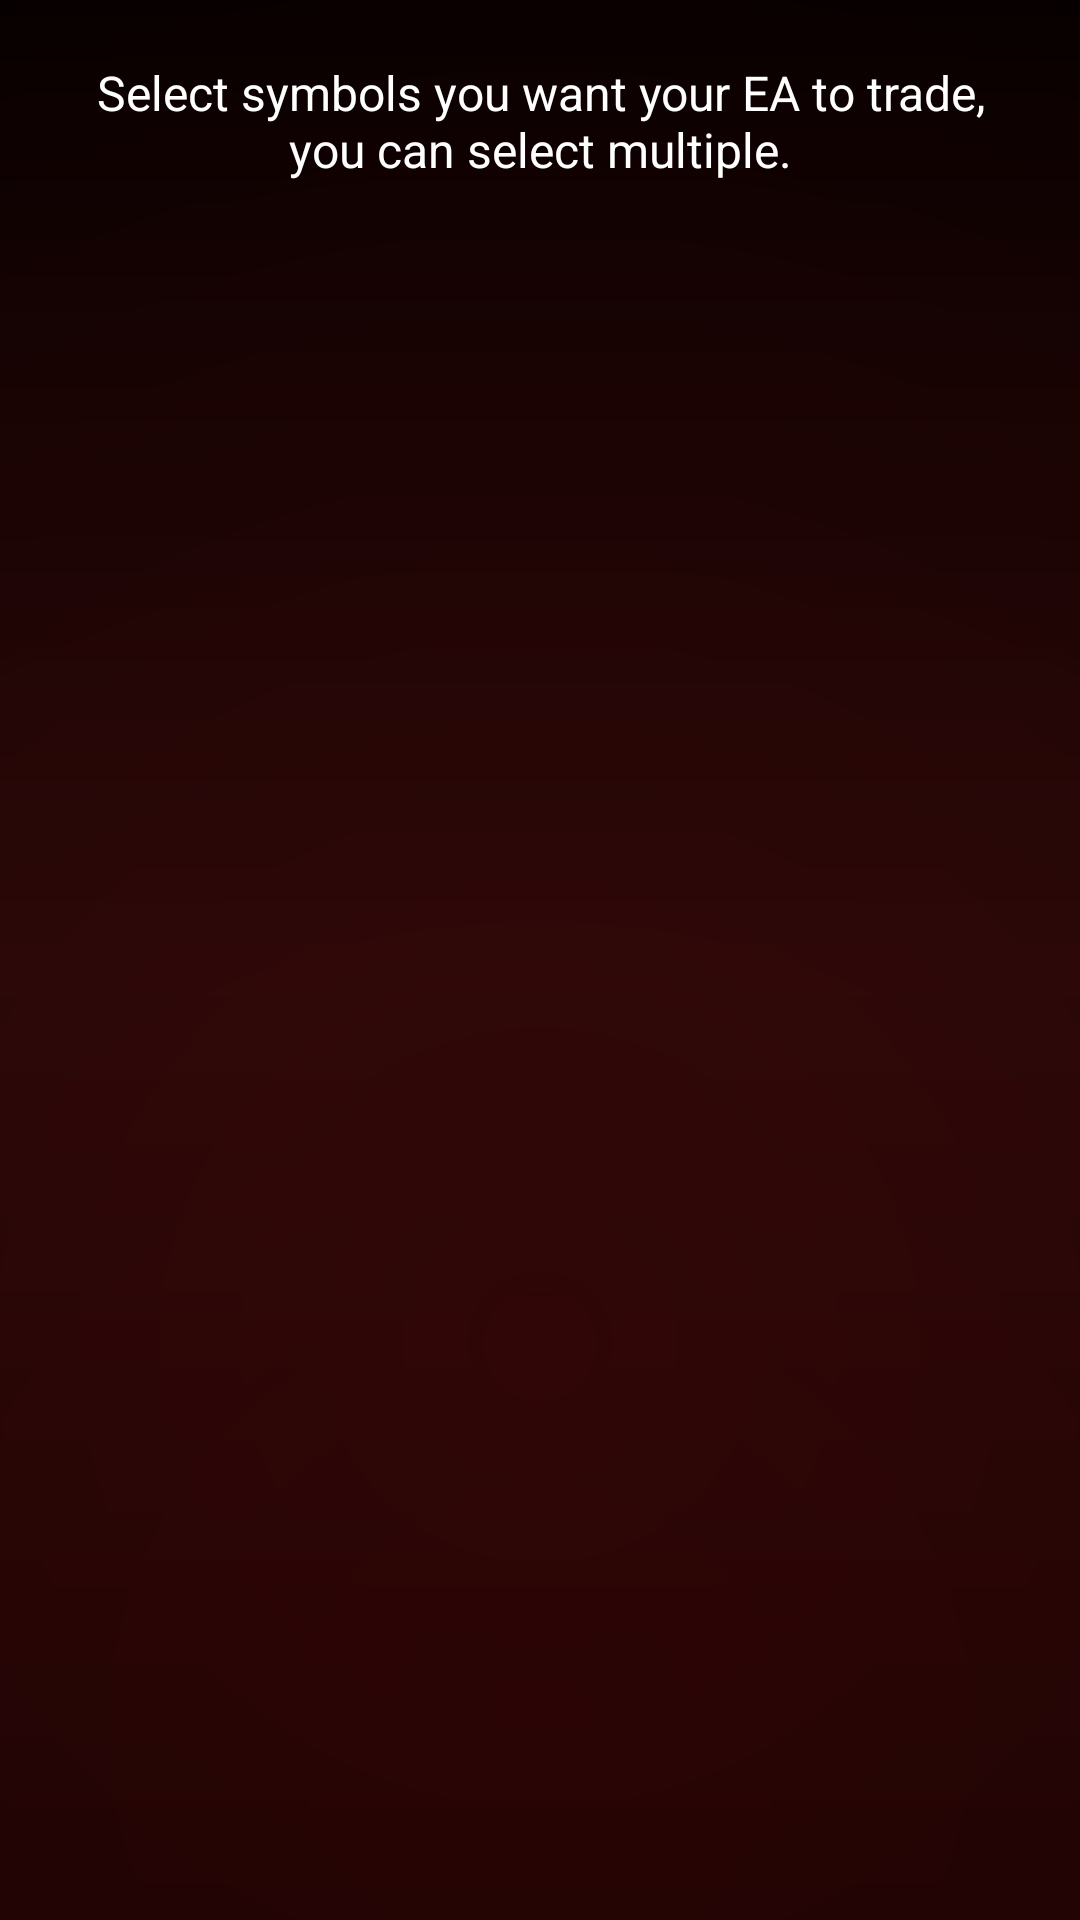

Produce the Android XML layout that renders to this screen, including the resource entries it uses.
<!-- AndroidManifest.xml: application theme Theme.RoboTrader -->
<!-- res/layout/fragment_all_assets.xml -->
<?xml version="1.0" encoding="utf-8"?>
<RelativeLayout xmlns:android="http://schemas.android.com/apk/res/android"
    xmlns:tools="http://schemas.android.com/tools"
    android:layout_width="match_parent"
    android:layout_height="match_parent"
    android:padding="20dp"
    android:background="@drawable/ios26_crimson_atmosphere"
    xmlns:app="http://schemas.android.com/apk/res-auto"
    tools:context=".ui.home.assets.types.AllAssetsFragment">

    <TextView
        android:id="@+id/note"
        android:layout_width="match_parent"
        android:layout_height="wrap_content"
        android:gravity="center"
        android:text="Select symbols you want your EA to trade, you can select multiple."
        android:textColor="@color/white"
        android:textSize="16dp" />

    <androidx.recyclerview.widget.RecyclerView
        android:id="@+id/symbols_recyclerView"
        android:layout_width="match_parent"
        android:layout_height="wrap_content"
        android:layout_below="@+id/note"
        android:layout_marginTop="3dp"
        android:orientation="vertical"
        android:scrollbars="vertical"
        android:layout_marginBottom="40dp"
        app:layoutManager="androidx.recyclerview.widget.LinearLayoutManager"
        app:spanCount="2"
        tools:listitem="@layout/asset_layout" />

    <LinearLayout
        android:visibility="gone"
        android:id="@+id/error_note"
        android:layout_width="wrap_content"
        android:layout_height="wrap_content"
        android:layout_centerInParent="true"
        android:orientation="vertical">
        <TextView
            android:id="@+id/error_text"
            android:layout_width="wrap_content"
            android:layout_height="wrap_content"
            android:text="Error Occurred, please reload"
            android:padding="10dp"
            android:background="@color/dark_surface"
            android:textColor="@color/white"
            android:gravity="center"
            android:textSize="20dp"/>
        <Button
            android:id="@+id/reload_button"
            android:layout_width="wrap_content"
            android:layout_height="wrap_content"
            android:layout_gravity="center"
            android:text="Reload"/>
    </LinearLayout>

</RelativeLayout>
<!-- res/layout/asset_layout.xml (included above) -->
<?xml version="1.0" encoding="utf-8"?>
<RelativeLayout xmlns:android="http://schemas.android.com/apk/res/android"
    android:layout_width="match_parent"
    android:layout_height="wrap_content"
    xmlns:app="http://schemas.android.com/apk/res-auto"
    android:clipToPadding="false"
    android:clipChildren="false">

    
    <FrameLayout
        android:id="@+id/asset_card"
        android:layout_width="match_parent"
        android:layout_height="wrap_content"
        android:padding="12dp"
        android:clipToPadding="false"
        android:clipChildren="false"
        android:layout_margin="4dp"
        android:foreground="?attr/selectableItemBackground">
            
            <LinearLayout
                android:layout_width="match_parent"
                android:layout_height="wrap_content"
                android:background="@drawable/bg_glass_solid_panel"
                android:padding="12dp"
                android:orientation="horizontal">

            <ImageView
                android:layout_width="wrap_content"
                android:layout_height="wrap_content"
                android:src="@drawable/ic_baseline_arrow_circle_right_24"/>

            <LinearLayout
                android:layout_width="wrap_content"
                android:layout_height="wrap_content"
                android:layout_marginStart="10dp"
                android:orientation="vertical"
                android:layout_gravity="center_vertical">
                <TextView
                    android:id="@+id/symbolname"
                    android:layout_width="wrap_content"
                    android:text="Step Index"
                    android:textColor="@color/white"
                    android:textStyle="bold"
                    android:textSize="16dp"
                    android:layout_height="wrap_content"/>
                <LinearLayout
                    android:layout_width="wrap_content"
                    android:layout_height="wrap_content"
                    android:orientation="horizontal">
                    <TextView
                        android:id="@+id/lot_txt"
                        android:layout_width="wrap_content"
                        android:text="Lot Size : 0.01"
                        android:textColor="@color/white"
                        android:textSize="14dp"
                        android:layout_height="wrap_content"/>
                    <TextView
                        android:id="@+id/actxt"
                        android:layout_marginStart="20dp"
                        android:layout_width="wrap_content"
                        android:text="Action : BOTH"
                        android:textColor="@color/white"
                        android:textSize="14dp"
                        android:layout_height="wrap_content"/>
                </LinearLayout>

                </LinearLayout>
            </LinearLayout>
    </FrameLayout>
</RelativeLayout>
<!-- resources referenced by this layout -->
<resources>
  <color name="dark_surface">#141414</color>
  <color name="white">#ffffff</color>
  <!-- drawable bg_glass_solid_panel (drawable) -->
  <?xml version="1.0" encoding="utf-8"?>
  <shape xmlns:android="http://schemas.android.com/apk/res/android"
      android:shape="rectangle">
      
      
      <solid android:color="#F0181818" />
      
      
      <corners android:radius="20dp" />
      
  </shape>
  <!-- drawable ic_baseline_arrow_circle_right_24 (drawable) -->
  <vector android:height="55dp" android:tint="@color/black"
      android:viewportHeight="24" android:viewportWidth="24"
      android:width="55dp" xmlns:android="http://schemas.android.com/apk/res/android">
      <path android:fillColor="@color/white" android:pathData="M22,12c0,-5.52 -4.48,-10 -10,-10S2,6.48 2,12c0,5.52 4.48,10 10,10S22,17.52 22,12zM12,13l-4,0v-2l4,0V8l4,4l-4,4V13z"/>
  </vector>
  <!-- drawable ios26_crimson_atmosphere (drawable) -->
  <?xml version="1.0" encoding="utf-8"?>
  <layer-list xmlns:android="http://schemas.android.com/apk/res/android">
      
      
      <item>
          <shape android:shape="rectangle">
              <gradient
                  android:type="linear"
                  android:angle="270"
                  android:startColor="#000000"
                  android:centerColor="#1A0808"
                  android:endColor="#0D0404" />
          </shape>
      </item>
      
      
      <item>
          <shape android:shape="rectangle">
              <gradient
                  android:type="radial"
                  android:gradientRadius="600dp"
                  android:centerX="50%"
                  android:centerY="70%"
                  android:startColor="#25990000"
                  android:endColor="#00000000" />
          </shape>
      </item>
      
      
      <item>
          <shape android:shape="rectangle">
              <gradient
                  android:type="radial"
                  android:gradientRadius="800dp"
                  android:centerX="50%"
                  android:centerY="90%"
                  android:startColor="#18880000"
                  android:endColor="#00000000" />
          </shape>
      </item>
      
  </layer-list>
  <style name="Theme.RoboTrader" parent="Theme.MaterialComponents.Light.NoActionBar">
          
          <item name="colorPrimary">@color/black</item>
          <item name="colorPrimaryVariant">@color/white</item>
          <item name="colorOnPrimary">@color/white</item>
          
          <item name="colorSecondaryVariant">@color/blue_light</item>
          <item name="colorOnSecondary">@color/white</item>
          
          <item name="android:statusBarColor" tools:targetApi="l">@color/blue_dark</item>
          <item name="android:windowLightStatusBar" tools:targetApi="m">false</item>
          
  
          
          <item name="backgroundColor">@color/grey_light</item>
          <item name="backgroundColorMuted">@color/white</item>
          <item name="textColor">@color/red</item>
          <item name="textColorMuted">@color/blue_dark</item>
  
          <item name="android:windowActivityTransitions">true</item>
          <item name="android:windowEnterTransition">@transition/trans_anim</item>
          <item name="android:windowExitTransition">@transition/trans_anim</item>
          <item name="android:windowBackground">@color/blue_dark</item>
  
      </style>
  <color name="black">#000004</color>
  <color name="blue_light">#000004</color>
  <color name="blue_dark">#000004</color>
  <color name="grey_light">#f0f0f0</color>
  <color name="red">#990000</color>
</resources>
